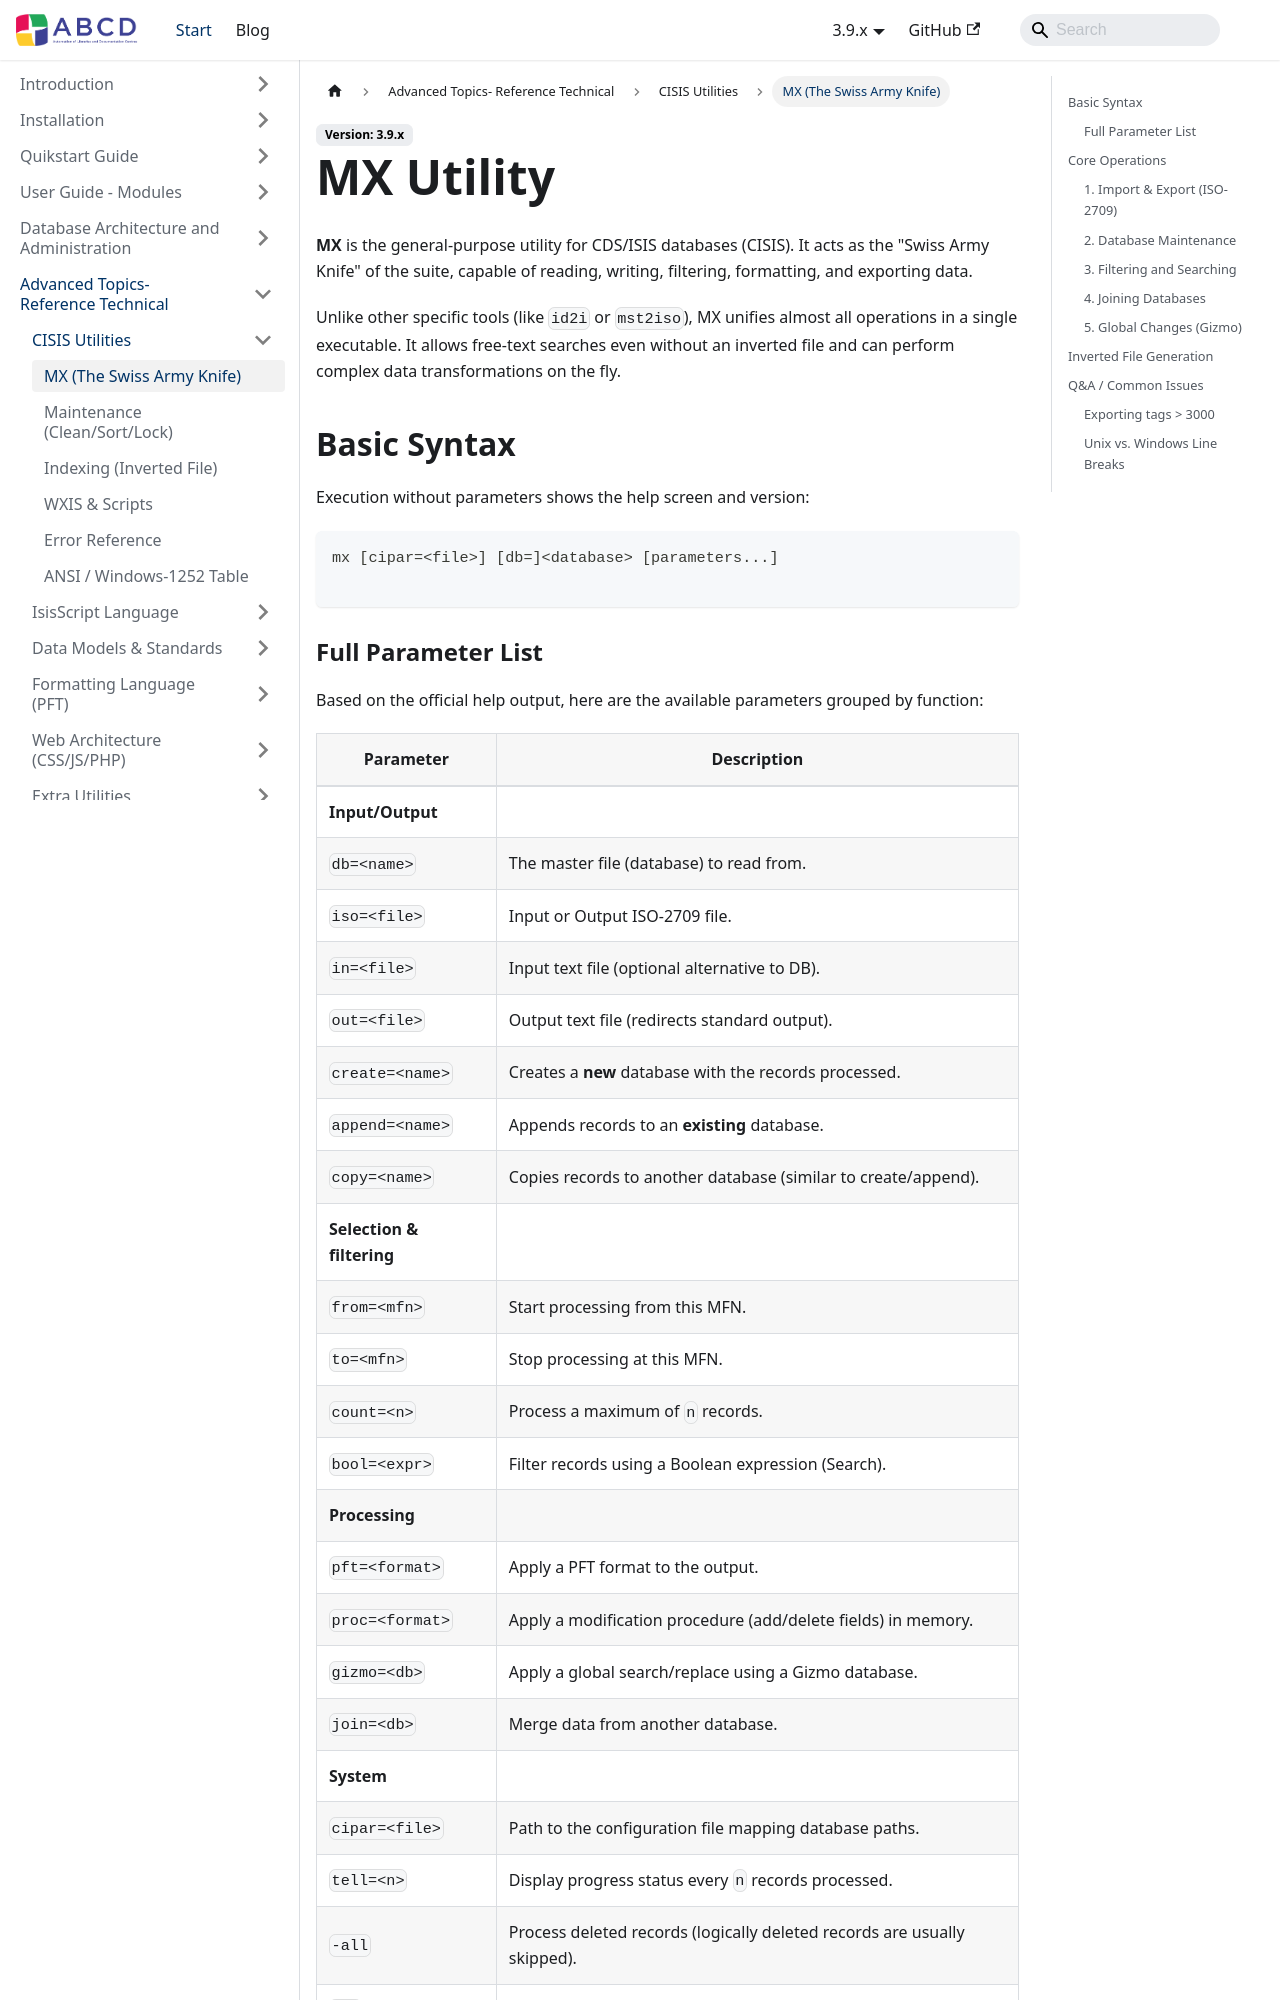

repository: ABCD-DEVCOM/ABCD-DEVCOM.github.io · page: docs/3.9/abcd-advanced/cisis-utilities/mx.html · generator: docusaurus

---
title: MX Utility
sidebar_label: MX (The Swiss Army Knife)
sidebar_position: 2
---

# MX Utility

**MX** is the general-purpose utility for CDS/ISIS databases (CISIS). It acts as the "Swiss Army Knife" of the suite, capable of reading, writing, filtering, formatting, and exporting data.

Unlike other specific tools (like `id2i` or `mst2iso`), MX unifies almost all operations in a single executable. It allows free-text searches even without an inverted file and can perform complex data transformations on the fly.

## Basic Syntax

Execution without parameters shows the help screen and version:

```bash
mx [cipar=<file>] [db=]<database> [parameters...]

```
